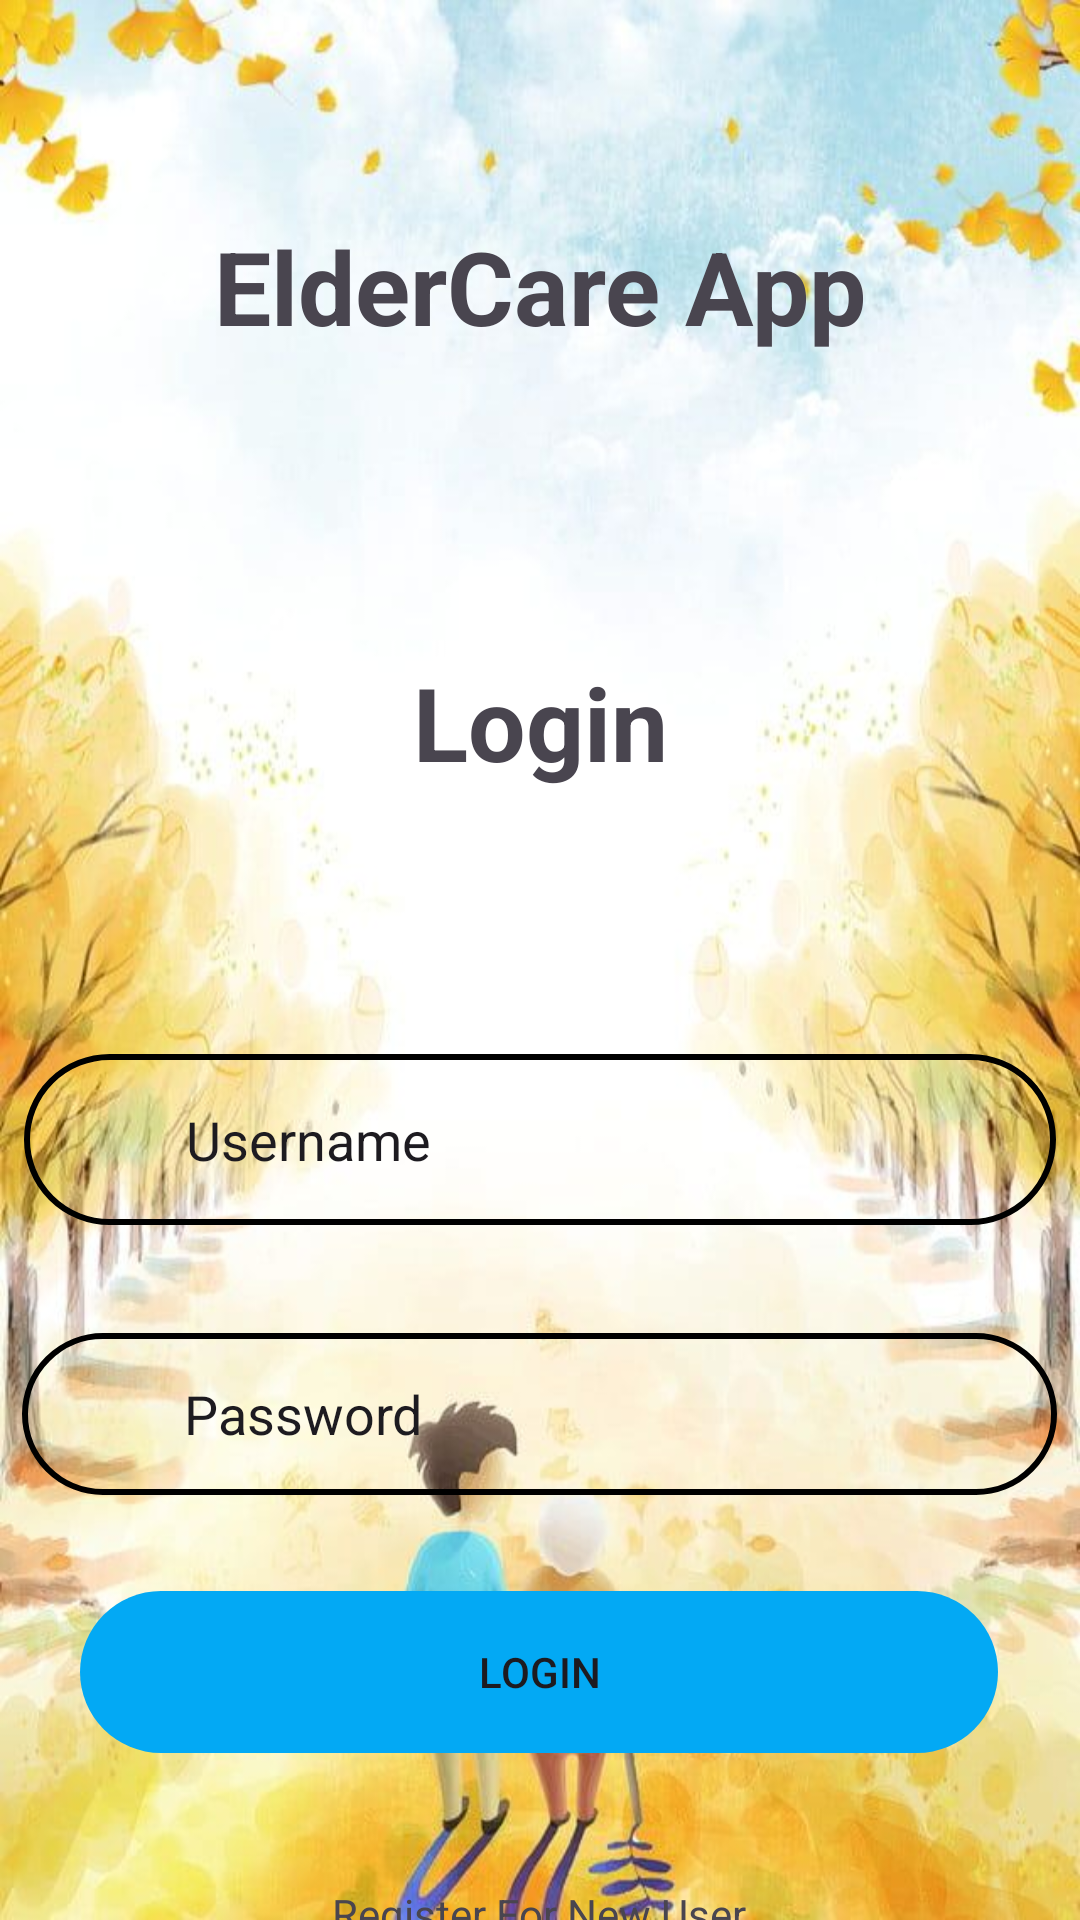

Here is an Android app screen rendered from its layout file. Give the layout XML and the strings, colors and styles it references.
<!-- AndroidManifest.xml: application theme Theme.ElderHealthAppMobile -->
<!-- res/layout/activity_login.xml -->
<?xml version="1.0" encoding="utf-8"?>
<androidx.constraintlayout.widget.ConstraintLayout xmlns:android="http://schemas.android.com/apk/res/android"
    xmlns:app="http://schemas.android.com/apk/res-auto"
    xmlns:tools="http://schemas.android.com/tools"
    android:layout_width="match_parent"
    android:layout_height="match_parent"
    tools:context=".LoginActivity"
    android:background="@drawable/login"
    >

    <TextView
        android:id="@+id/textView"
        android:layout_width="wrap_content"
        android:layout_height="wrap_content"
        android:text="@string/_24x7_healthcare"
        android:textColor="@color/purpleDark"
        android:textSize="34sp"
        android:textStyle="bold"
        app:layout_constraintBottom_toBottomOf="parent"
        app:layout_constraintEnd_toEndOf="parent"
        app:layout_constraintStart_toStartOf="parent"
        app:layout_constraintTop_toTopOf="parent"
        app:layout_constraintVertical_bias="0.122" />

    <TextView
        android:id="@+id/textViewLTDTitle"
        android:layout_width="wrap_content"
        android:layout_height="wrap_content"
        android:layout_marginTop="100dp"
        android:text="@string/login"
        android:textColor="@color/purpleDark"
        android:textSize="34sp"
        android:textStyle="bold"
        app:layout_constraintEnd_toEndOf="parent"
        app:layout_constraintStart_toStartOf="parent"
        app:layout_constraintTop_toBottomOf="@+id/textView" />

    <EditText
        android:id="@+id/editTextLoginUsername"
        android:layout_width="344dp"
        android:layout_height="57dp"
        android:layout_marginTop="88dp"
        android:background="@drawable/input_bg"
        android:drawableStart="@drawable/ic_baseline_person_24"
        android:drawablePadding="10dp"
        android:ems="10"
        android:hint="@string/username"
        android:inputType="textPersonName"
        android:paddingStart="20dp"
        android:paddingTop="10dp"
        android:paddingEnd="10dp"
        android:paddingBottom="10dp"
        android:textColor="@color/purpleDark"
        android:textColorHint="@color/purpleDark"
        app:layout_constraintEnd_toEndOf="parent"
        app:layout_constraintHorizontal_bias="0.49"
        app:layout_constraintStart_toStartOf="parent"
        app:layout_constraintTop_toBottomOf="@+id/textViewLTDTitle"
        android:autofillHints="" />

    <EditText
        android:id="@+id/editTextLoginPassword"
        android:layout_width="345dp"
        android:layout_height="54dp"
        android:layout_marginTop="36dp"
        android:background="@drawable/input_bg"
        android:drawableStart="@drawable/ic_baseline_security_24"
        android:drawablePadding="10dp"
        android:ems="10"
        android:hint="@string/password"
        android:inputType="textPassword"
        android:paddingStart="20dp"
        android:paddingTop="10dp"
        android:paddingEnd="10dp"
        android:paddingBottom="10dp"
        android:textColor="@color/purpleDark"
        android:textColorHint="@color/purpleDark"
        app:layout_constraintEnd_toEndOf="parent"
        app:layout_constraintHorizontal_bias="0.494"
        app:layout_constraintStart_toStartOf="parent"
        app:layout_constraintTop_toBottomOf="@+id/editTextLoginUsername"
        android:importantForAutofill="no" />

    <Button
        android:id="@+id/buttonLogin"
        android:layout_width="306dp"
        android:layout_height="54dp"
        android:layout_marginTop="32dp"
        android:background="@drawable/btn_bg"
        android:backgroundTint="#03A9F4"
        android:text="@string/Login"
        app:layout_constraintEnd_toEndOf="parent"
        app:layout_constraintHorizontal_bias="0.495"
        app:layout_constraintStart_toStartOf="parent"
        app:layout_constraintTop_toBottomOf="@+id/editTextLoginPassword"
        tools:ignore="DuplicateSpeakableTextCheck" />

    <TextView
        android:id="@+id/textViewNewUSer"
        android:layout_width="wrap_content"
        android:layout_height="wrap_content"
        android:layout_marginTop="44dp"
        android:text="@string/register_for_new_user"
        android:textColor="@color/purpleDark"
        app:layout_constraintEnd_toEndOf="parent"
        app:layout_constraintHorizontal_bias="0.498"
        app:layout_constraintStart_toStartOf="parent"
        app:layout_constraintTop_toBottomOf="@+id/buttonLogin" />

</androidx.constraintlayout.widget.ConstraintLayout>
<!-- resources referenced by this layout -->
<resources>
  <!-- drawable btn_bg (drawable) -->
  <?xml version="1.0" encoding="utf-8"?>
  <shape xmlns:android="http://schemas.android.com/apk/res/android">
      <solid android:color="@color/purpleDark"/>
      <corners android:radius="70dp"/>
  </shape>
  <!-- drawable ic_baseline_person_24 (drawable) -->
  <vector android:height="24dp" android:tint="#673AB7"
      android:viewportHeight="24" android:viewportWidth="24"
      android:width="24dp" xmlns:android="http://schemas.android.com/apk/res/android">
      <path android:fillColor="@color/purpleDark" android:pathData="M12,12c2.21,0 4,-1.79 4,-4s-1.79,-4 -4,-4 -4,1.79 -4,4 1.79,4 4,4zM12,14c-2.67,0 -8,1.34 -8,4v2h16v-2c0,-2.66 -5.33,-4 -8,-4z"/>
  </vector>
  <!-- drawable ic_baseline_security_24 (drawable) -->
  <vector android:height="24dp" android:tint="#673AB7"
      android:viewportHeight="24" android:viewportWidth="24"
      android:width="24dp" xmlns:android="http://schemas.android.com/apk/res/android">
      <path android:fillColor="@color/purpleDark" android:pathData="M12,1L3,5v6c0,5.55 3.84,10.74 9,12 5.16,-1.26 9,-6.45 9,-12L21,5l-9,-4zM12,11.99h7c-0.53,4.12 -3.28,7.79 -7,8.94L12,12L5,12L5,6.3l7,-3.11v8.8z"/>
  </vector>
  <!-- drawable input_bg (drawable) -->
  <?xml version="1.0" encoding="utf-8"?>
  <shape xmlns:android="http://schemas.android.com/apk/res/android">
      <stroke android:color="@color/purpleDark" android:width="2dp"/>
      <corners android:radius="70dp" />
  </shape>
  <!-- drawable login: jpeg bitmap (drawable, 59423 bytes) -->
  <string name="Login">login</string>
  <string name="_24x7_healthcare">ElderCare App</string>
  <string name="login">Login</string>
  <string name="password">Password</string>
  <string name="register_for_new_user">Register For New User</string>
  <string name="username">Username</string>
  <style name="Theme.ElderHealthAppMobile" parent="Base.Theme.ElderHealthAppMobile" />
  <style name="Base.Theme.ElderHealthAppMobile" parent="Theme.Material3.DayNight.NoActionBar">
          
          
      </style>
</resources>
